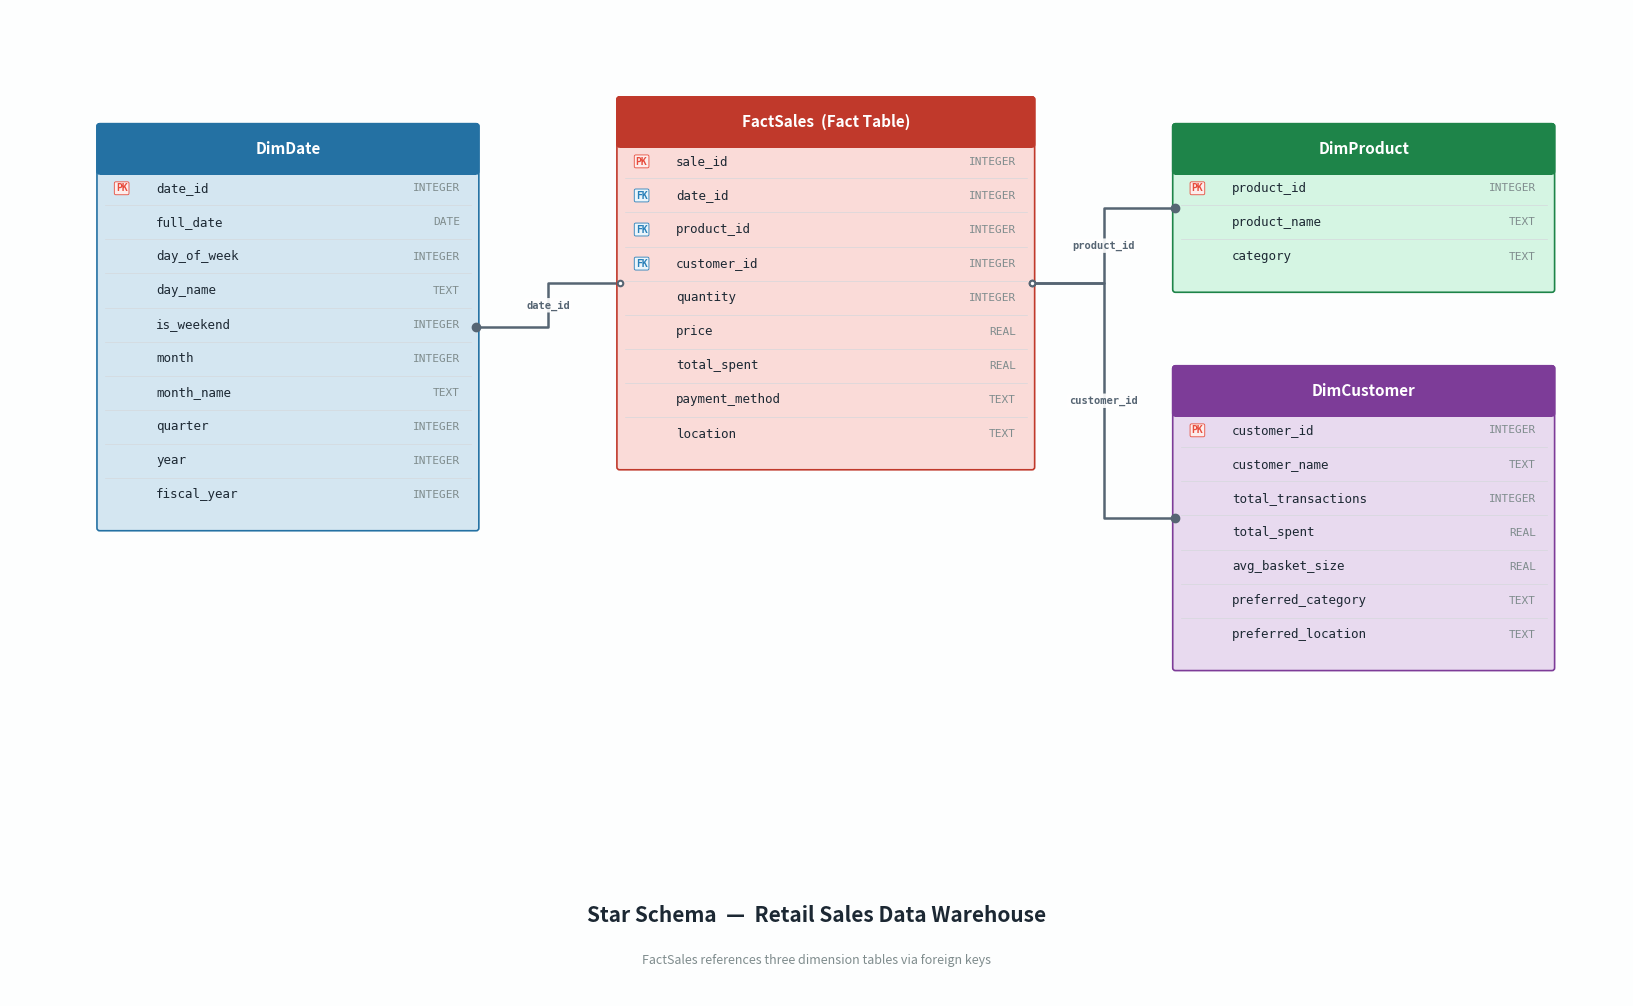

Write the Python code that produced this figure. (Note: this script raises an exception after producing the figure.)
"""Generate a polished Star Schema ER diagram for the Retail Sales Data Warehouse."""

import matplotlib.pyplot as plt
import matplotlib.patches as mpatches
from matplotlib.patches import FancyBboxPatch, FancyArrowPatch
import numpy as np
import os

# ── colour palette ──────────────────────────────────────────────────
COLORS = {
    "fact_header":  "#C0392B",
    "fact_body":    "#FADBD8",
    "dim_date_h":   "#2471A3",
    "dim_date_b":   "#D4E6F1",
    "dim_prod_h":   "#1E8449",
    "dim_prod_b":   "#D5F5E3",
    "dim_cust_h":   "#7D3C98",
    "dim_cust_b":   "#E8DAEF",
    "line":         "#566573",
    "bg":           "#FDFEFE",
    "text_dark":    "#1C2833",
    "text_light":   "#FFFFFF",
    "pk":           "#E74C3C",
    "fk":           "#2980B9",
}

ROW_H   = 0.38
HDR_H   = 0.50
PAD     = 0.18
COL_GAP = 0.12

def _table_height(n_rows):
    return HDR_H + n_rows * ROW_H + PAD

def draw_table(ax, x, y, width, title, rows, header_color, body_color):
    """
    Draw an entity table at (x, y) = top-left corner.
    rows: list of (badge, col_name, col_type)  where badge is 'PK', 'FK', or ''.
    Returns (center_x, center_y, width, height) for connection routing.
    """
    n = len(rows)
    h = _table_height(n)

    body = FancyBboxPatch(
        (x, y - h), width, h,
        boxstyle="round,pad=0.03", linewidth=1.2,
        edgecolor=header_color, facecolor=body_color, zorder=2,
    )
    ax.add_patch(body)

    header = FancyBboxPatch(
        (x, y - HDR_H), width, HDR_H,
        boxstyle="round,pad=0.03", linewidth=1.2,
        edgecolor=header_color, facecolor=header_color, zorder=3,
    )
    ax.add_patch(header)

    ax.add_patch(plt.Rectangle(
        (x, y - HDR_H - 0.04), width, 0.08,
        color=header_color, zorder=3, linewidth=0,
    ))

    ax.text(
        x + width / 2, y - HDR_H / 2,
        title, fontsize=11, fontweight="bold",
        color=COLORS["text_light"], ha="center", va="center",
        fontfamily="sans-serif", zorder=4,
    )

    col1_x = x + PAD
    col2_x = x + PAD + 0.45
    col3_x = x + width - PAD

    for i, (badge, name, dtype) in enumerate(rows):
        row_y = y - HDR_H - (i + 0.5) * ROW_H

        if badge == "PK":
            ax.text(col1_x, row_y, "PK", fontsize=7, fontweight="bold",
                    color=COLORS["pk"], ha="left", va="center",
                    fontfamily="monospace", zorder=4,
                    bbox=dict(boxstyle="round,pad=0.15", fc="#FDEDEC", ec=COLORS["pk"], lw=0.6))
        elif badge == "FK":
            ax.text(col1_x, row_y, "FK", fontsize=7, fontweight="bold",
                    color=COLORS["fk"], ha="left", va="center",
                    fontfamily="monospace", zorder=4,
                    bbox=dict(boxstyle="round,pad=0.15", fc="#EBF5FB", ec=COLORS["fk"], lw=0.6))

        ax.text(col2_x, row_y, name, fontsize=9,
                color=COLORS["text_dark"], ha="left", va="center",
                fontfamily="monospace", zorder=4)
        ax.text(col3_x, row_y, dtype, fontsize=8,
                color="#7F8C8D", ha="right", va="center",
                fontfamily="monospace", zorder=4)

        if i < n - 1:
            line_y = y - HDR_H - (i + 1) * ROW_H
            ax.plot([x + 0.06, x + width - 0.06], [line_y, line_y],
                    color="#D5D8DC", linewidth=0.5, zorder=3)

    return (x, y, width, h)


def draw_connection(ax, fact_box, dim_box, fact_side, dim_side, label):
    """Draw a relationship line between two table boxes with a FK label."""
    fx, fy, fw, fh = fact_box
    dx, dy, dw, dh = dim_box

    sides = {
        "left":   lambda b: (b[0], b[1] - b[3] / 2),
        "right":  lambda b: (b[0] + b[2], b[1] - b[3] / 2),
        "top":    lambda b: (b[0] + b[2] / 2, b[1]),
        "bottom": lambda b: (b[0] + b[2] / 2, b[1] - b[3]),
    }

    x1, y1 = sides[fact_side](fact_box)
    x2, y2 = sides[dim_side](dim_box)

    mid_x = (x1 + x2) / 2
    mid_y = (y1 + y2) / 2

    if fact_side in ("left", "right") and dim_side in ("left", "right"):
        mx = (x1 + x2) / 2
        path_x = [x1, mx, mx, x2]
        path_y = [y1, y1, y2, y2]
    elif fact_side in ("top", "bottom") and dim_side in ("top", "bottom"):
        my = (y1 + y2) / 2
        path_x = [x1, x1, x2, x2]
        path_y = [y1, my, my, y2]
    else:
        path_x = [x1, x2]
        path_y = [y1, y2]

    ax.plot(path_x, path_y, color=COLORS["line"], linewidth=1.8,
            solid_capstyle="round", zorder=1)

    ax.plot(x2, y2, 'o', color=COLORS["line"], markersize=6, zorder=5)
    ax.plot(x1, y1, 'o', color=COLORS["line"], markersize=4,
            markerfacecolor="white", markeredgecolor=COLORS["line"],
            markeredgewidth=1.5, zorder=5)

    lx = (path_x[len(path_x)//2 - 1] + path_x[len(path_x)//2]) / 2
    ly = (path_y[len(path_y)//2 - 1] + path_y[len(path_y)//2]) / 2

    ax.text(lx, ly, label, fontsize=7.5, color=COLORS["line"],
            ha="center", va="center", fontfamily="monospace",
            fontweight="bold", zorder=6,
            bbox=dict(boxstyle="round,pad=0.2", fc="white", ec="none", alpha=0.9))


# ── schema definitions ──────────────────────────────────────────────
fact_sales = [
    ("PK", "sale_id",        "INTEGER"),
    ("FK", "date_id",        "INTEGER"),
    ("FK", "product_id",     "INTEGER"),
    ("FK", "customer_id",    "INTEGER"),
    ("",   "quantity",       "INTEGER"),
    ("",   "price",          "REAL"),
    ("",   "total_spent",    "REAL"),
    ("",   "payment_method", "TEXT"),
    ("",   "location",       "TEXT"),
]

dim_date = [
    ("PK", "date_id",      "INTEGER"),
    ("",   "full_date",    "DATE"),
    ("",   "day_of_week",  "INTEGER"),
    ("",   "day_name",     "TEXT"),
    ("",   "is_weekend",   "INTEGER"),
    ("",   "month",        "INTEGER"),
    ("",   "month_name",   "TEXT"),
    ("",   "quarter",      "INTEGER"),
    ("",   "year",         "INTEGER"),
    ("",   "fiscal_year",  "INTEGER"),
]

dim_product = [
    ("PK", "product_id",   "INTEGER"),
    ("",   "product_name", "TEXT"),
    ("",   "category",     "TEXT"),
]

dim_customer = [
    ("PK", "customer_id",         "INTEGER"),
    ("",   "customer_name",       "TEXT"),
    ("",   "total_transactions",  "INTEGER"),
    ("",   "total_spent",         "REAL"),
    ("",   "avg_basket_size",     "REAL"),
    ("",   "preferred_category",  "TEXT"),
    ("",   "preferred_location",  "TEXT"),
]


def main():
    fig, ax = plt.subplots(1, 1, figsize=(18, 10), dpi=180)
    fig.patch.set_facecolor(COLORS["bg"])
    ax.set_facecolor(COLORS["bg"])
    ax.set_xlim(-1, 17)
    ax.set_ylim(-8.5, 2.5)
    ax.set_aspect("equal")
    ax.axis("off")

    TW_FACT = 4.6
    TW_DIM_DATE = 4.2
    TW_DIM_PROD = 4.2
    TW_DIM_CUST = 4.2

    # ── position tables in a star layout ───────────────────────────
    # Fact table: center
    fact_x, fact_y = 5.8, 1.5
    fact_box = draw_table(ax, fact_x, fact_y, TW_FACT,
                          "FactSales  (Fact Table)", fact_sales,
                          COLORS["fact_header"], COLORS["fact_body"])

    # DimDate: left of fact
    date_x, date_y = 0.0, 1.2
    date_box = draw_table(ax, date_x, date_y, TW_DIM_DATE,
                          "DimDate", dim_date,
                          COLORS["dim_date_h"], COLORS["dim_date_b"])

    # DimProduct: right of fact, upper
    prod_x, prod_y = 12.0, 1.2
    prod_box = draw_table(ax, prod_x, prod_y, TW_DIM_PROD,
                          "DimProduct", dim_product,
                          COLORS["dim_prod_h"], COLORS["dim_prod_b"])

    # DimCustomer: right of fact, lower
    cust_x, cust_y = 12.0, -1.5
    cust_box = draw_table(ax, cust_x, cust_y, TW_DIM_CUST,
                          "DimCustomer", dim_customer,
                          COLORS["dim_cust_h"], COLORS["dim_cust_b"])

    # ── draw FK connections ────────────────────────────────────────
    draw_connection(ax, fact_box, date_box, "left", "right", "date_id")
    draw_connection(ax, fact_box, prod_box, "right", "left", "product_id")
    draw_connection(ax, fact_box, cust_box, "right", "left", "customer_id")

    # ── title ──────────────────────────────────────────────────────
    ax.text(
        8, -7.6,
        "Star Schema  —  Retail Sales Data Warehouse",
        fontsize=15, fontweight="bold", color=COLORS["text_dark"],
        ha="center", va="center", fontfamily="sans-serif",
    )
    ax.text(
        8, -8.1,
        "FactSales references three dimension tables via foreign keys",
        fontsize=9, color="#7F8C8D", ha="center", va="center",
        fontfamily="sans-serif", style="italic",
    )

    plt.tight_layout(pad=0.5)

    out_path = os.path.join(os.path.dirname(__file__), "star_schema.png")
    fig.savefig(out_path, bbox_inches="tight", facecolor=fig.get_facecolor())
    plt.close(fig)
    print(f"Saved: {out_path}")


if __name__ == "__main__":
    main()
